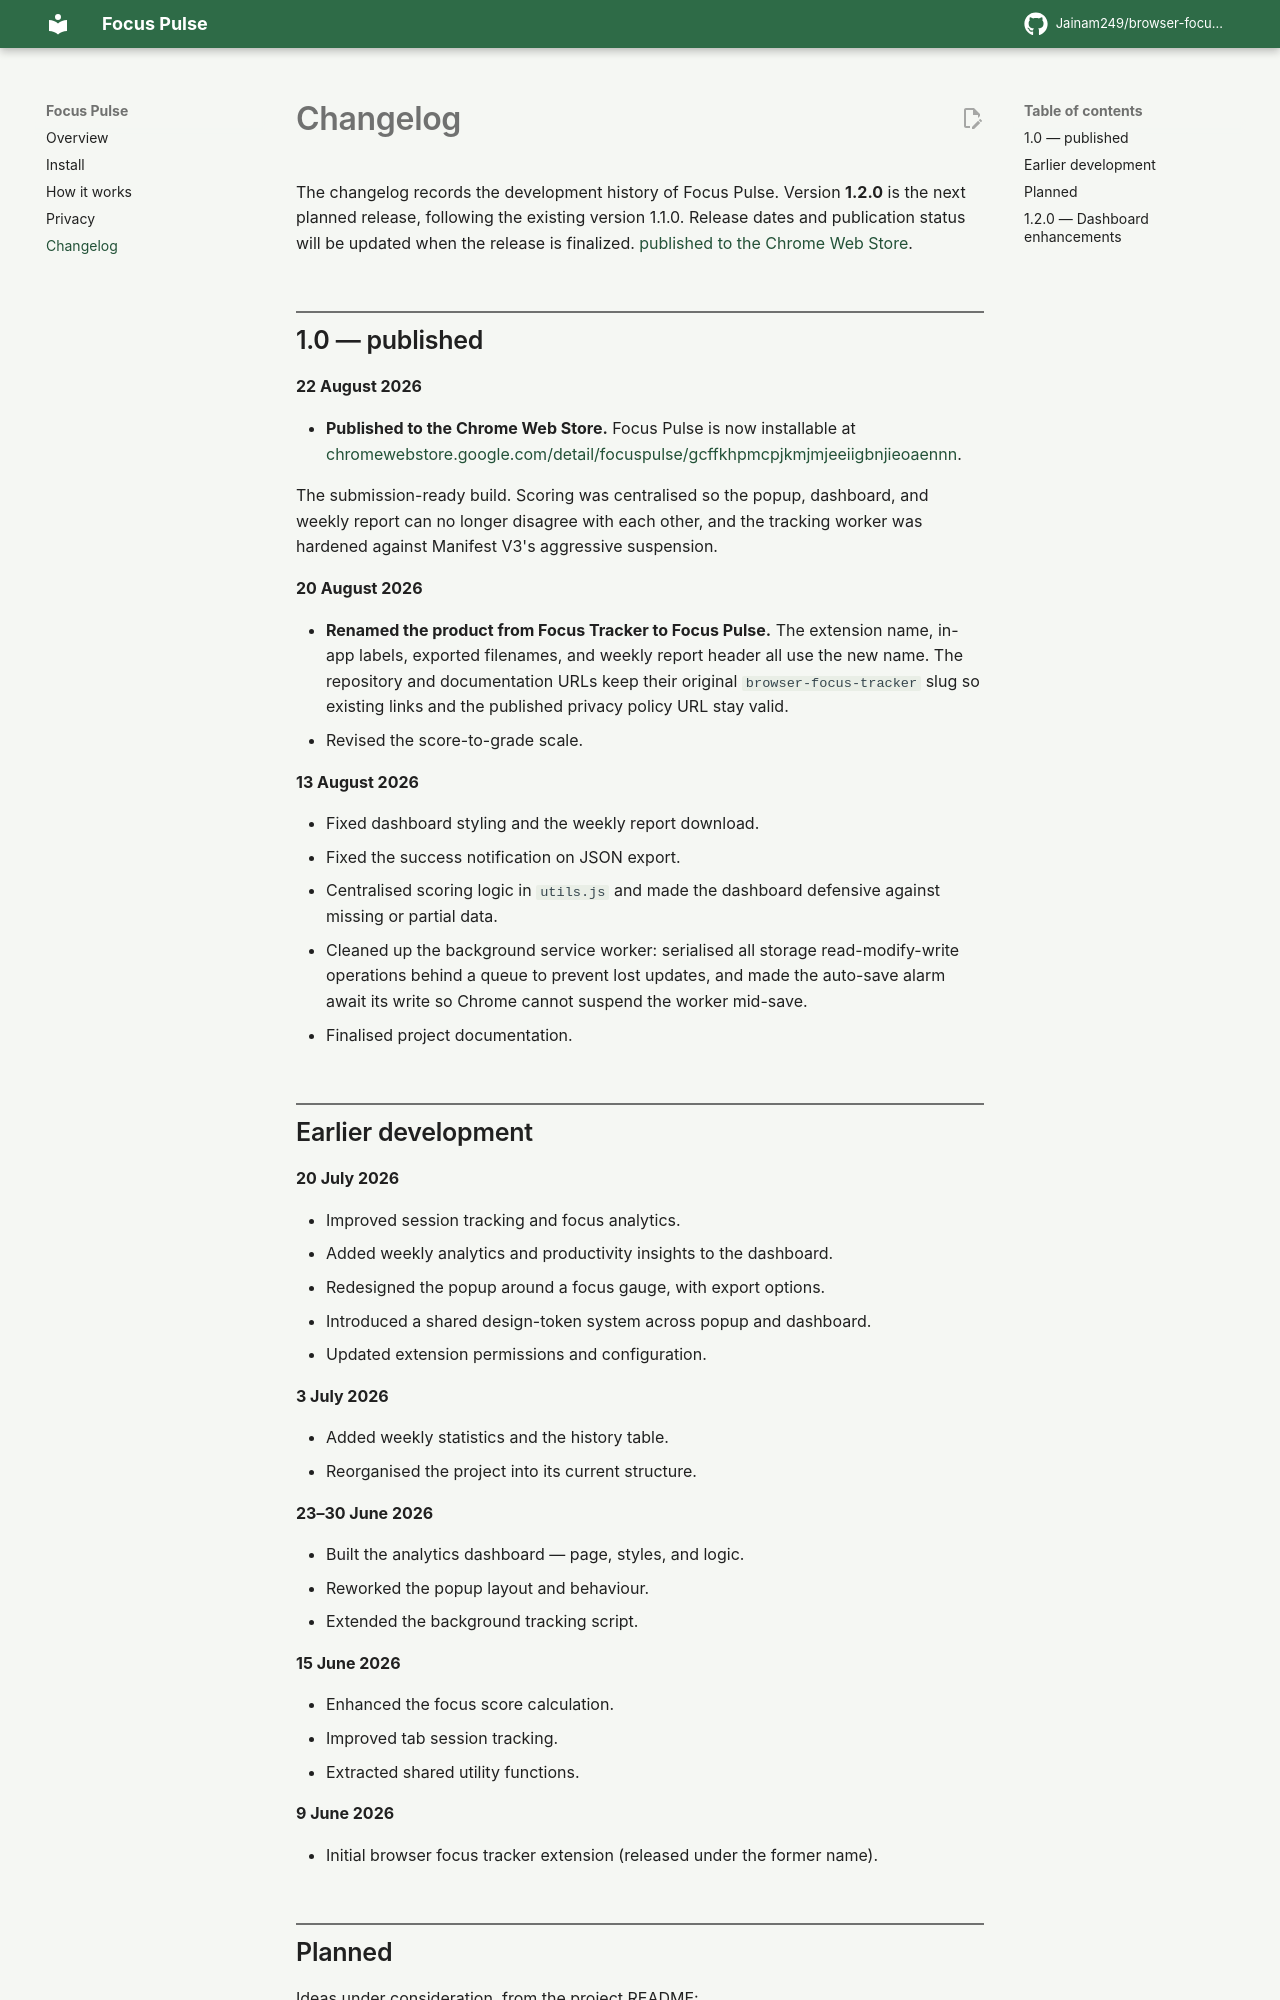

repository: Jainam249/browser-focus-tracker · page: changelog/index.html · generator: mkdocs

---
title: Changelog
description: Development history of Focus Pulse, from the first tracking prototype to version 1.0.
---

# Changelog

The changelog records the development history of Focus Pulse. Version **1.2.0** is the next planned release, following the existing version 1.1.0. Release dates and publication status will be updated when the release is finalized.
[published to the Chrome Web Store](https://chromewebstore.google.com/detail/focuspulse/gcffkhpmcpjkmjmjeeiigbnjieoaennn).

## 1.0 — published

**22 August 2026**

- **Published to the Chrome Web Store.** Focus Pulse is now installable at
  [chromewebstore.google.com/detail/focuspulse/gcffkhpmcpjkmjmjeeiigbnjieoaennn](https://chromewebstore.google.com/detail/focuspulse/gcffkhpmcpjkmjmjeeiigbnjieoaennn).

The submission-ready build. Scoring was centralised so the popup, dashboard, and
weekly report can no longer disagree with each other, and the tracking worker was
hardened against Manifest V3's aggressive suspension.

**20 August 2026**

- **Renamed the product from Focus Tracker to Focus Pulse.** The extension
  name, in-app labels, exported filenames, and weekly report header all use
  the new name. The repository and documentation URLs keep their original
  `browser-focus-tracker` slug so existing links and the published privacy
  policy URL stay valid.
- Revised the score-to-grade scale.

**13 August 2026**

- Fixed dashboard styling and the weekly report download.
- Fixed the success notification on JSON export.
- Centralised scoring logic in `utils.js` and made the dashboard defensive
  against missing or partial data.
- Cleaned up the background service worker: serialised all storage
  read-modify-write operations behind a queue to prevent lost updates, and made
  the auto-save alarm await its write so Chrome cannot suspend the worker
  mid-save.
- Finalised project documentation.

## Earlier development

**20 July 2026**

- Improved session tracking and focus analytics.
- Added weekly analytics and productivity insights to the dashboard.
- Redesigned the popup around a focus gauge, with export options.
- Introduced a shared design-token system across popup and dashboard.
- Updated extension permissions and configuration.

**3 July 2026**

- Added weekly statistics and the history table.
- Reorganised the project into its current structure.

**23–30 June 2026**

- Built the analytics dashboard — page, styles, and logic.
- Reworked the popup layout and behaviour.
- Extended the background tracking script.

**15 June 2026**

- Enhanced the focus score calculation.
- Improved tab session tracking.
- Extracted shared utility functions.

**9 June 2026**

- Initial browser focus tracker extension (released under the former name).
